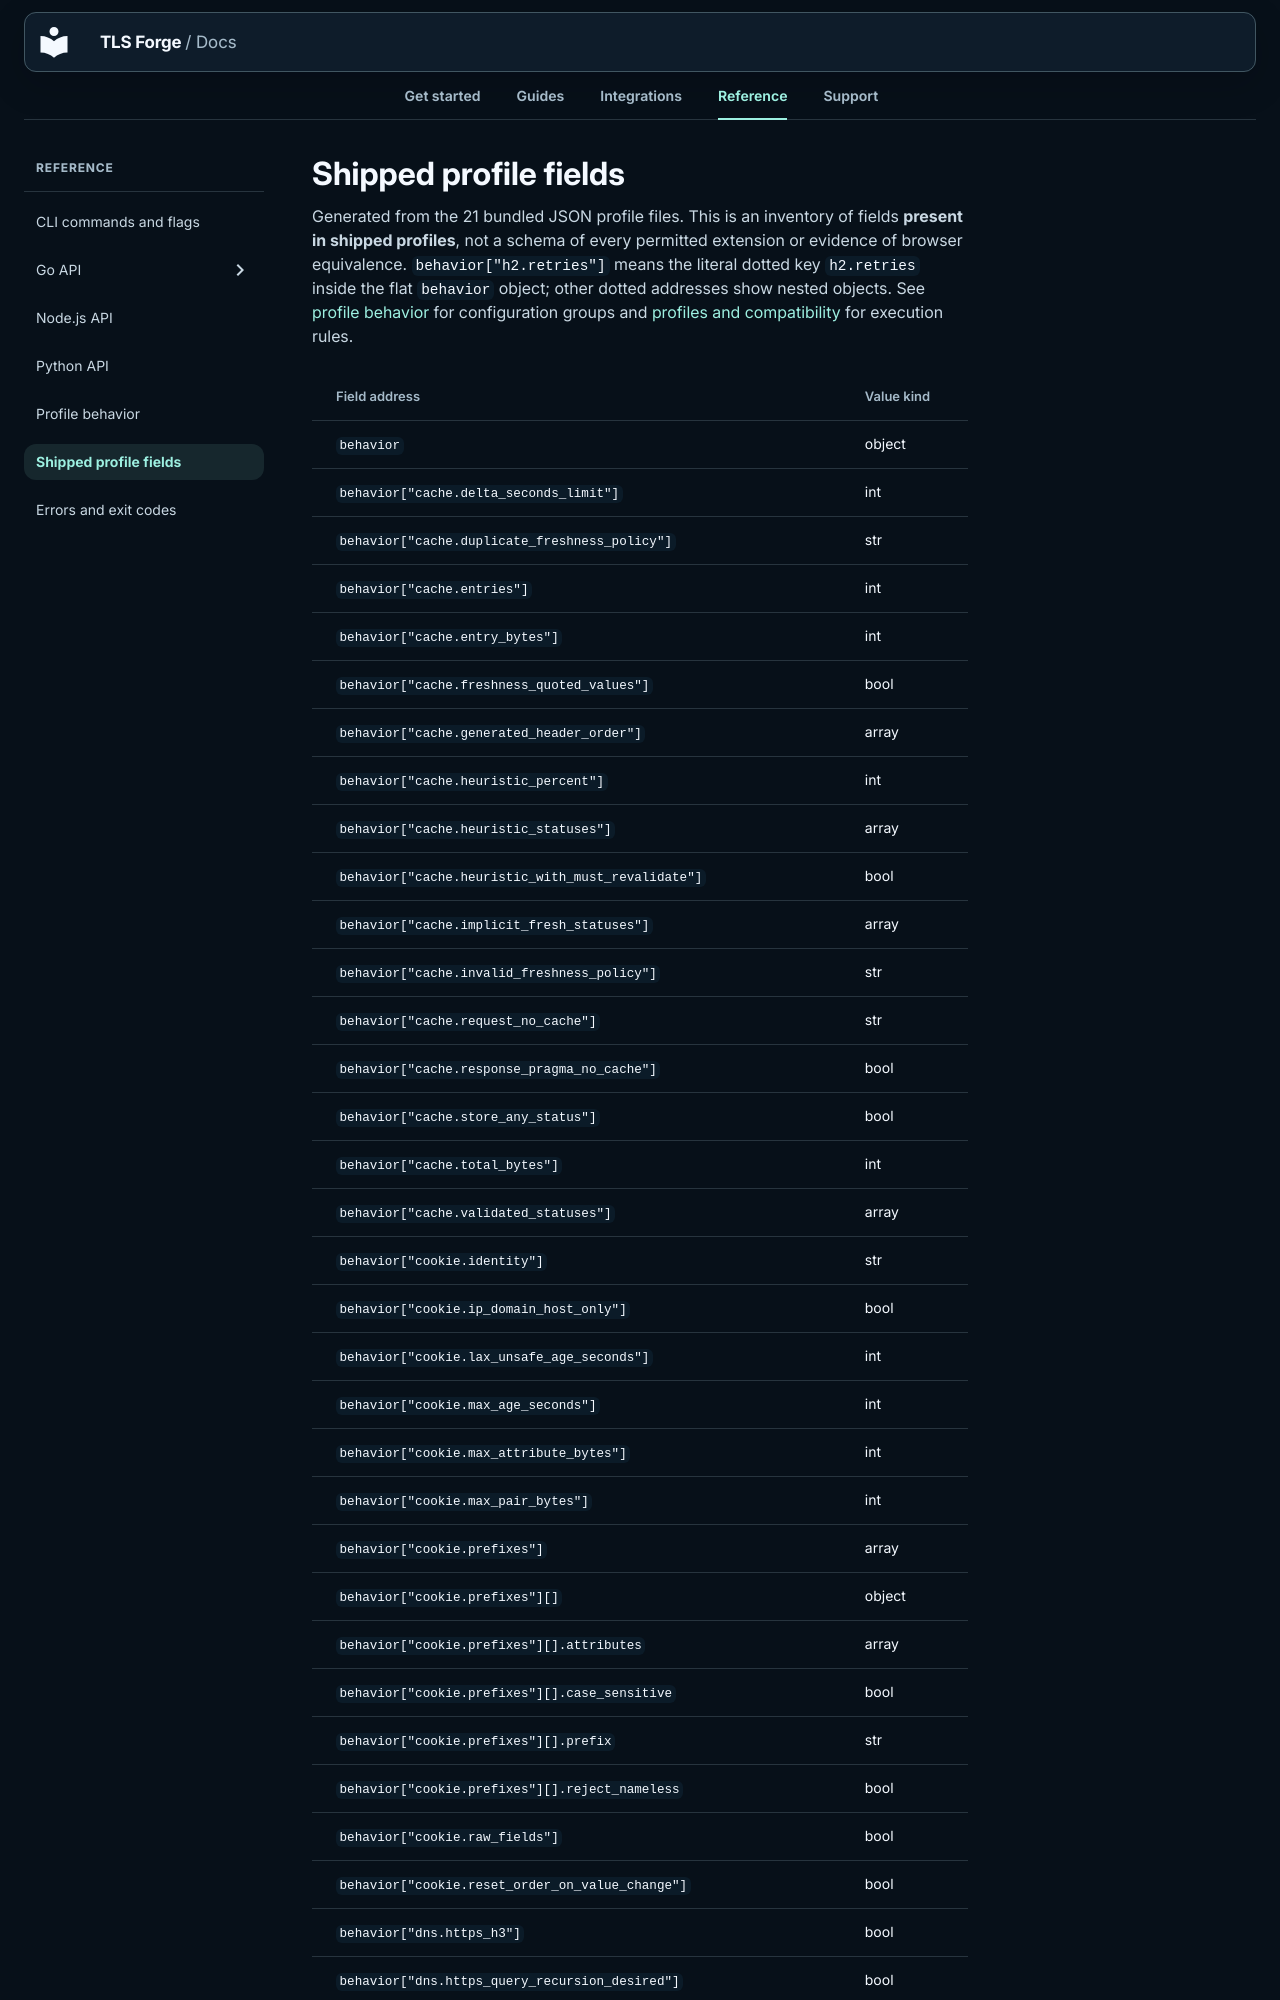

repository: Sec-CH-Lemon/tls-forge · page: reference/profile-fields/index.html · generator: mkdocs

# Shipped profile fields

Generated from the 21 bundled JSON profile files. This is an inventory of fields **present in shipped profiles**, not a schema of every permitted extension or evidence of browser equivalence. `behavior["h2.retries"]` means the literal dotted key `h2.retries` inside the flat `behavior` object; other dotted addresses show nested objects. See [profile behavior](profile-behavior.md) for configuration groups and [profiles and compatibility](../guides/profiles.md) for execution rules.
